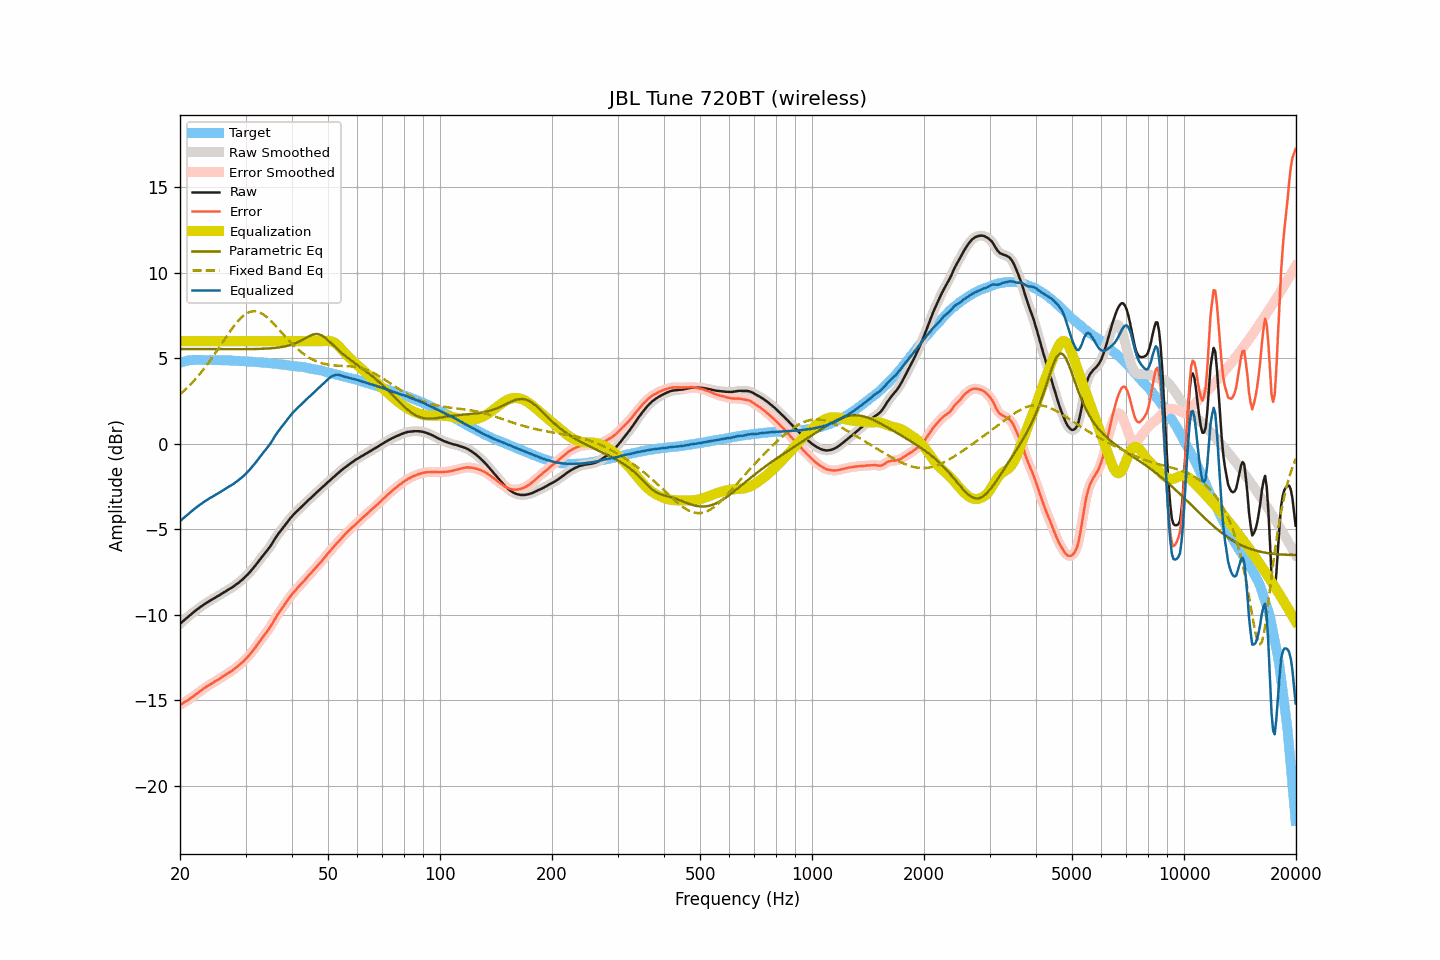

The data file committed next to this chart (first rows):
frequency, raw, smoothed, error, error_smoothed, equalization, parametric_eq, fixed_band_eq, equalized_raw, equalized_smoothed, target
20.00, -10.53, -10.53, -15.27, -15.27, 6.00, 5.54, 2.89, -4.53, -4.53, 4.74
20.20, -10.44, -10.44, -15.21, -15.21, 6.00, 5.54, 2.98, -4.44, -4.44, 4.77
20.40, -10.36, -10.36, -15.16, -15.15, 6.00, 5.54, 3.06, -4.36, -4.36, 4.80
20.61, -10.27, -10.27, -15.09, -15.09, 6.00, 5.54, 3.15, -4.27, -4.27, 4.82
20.81, -10.19, -10.19, -15.03, -15.04, 6.00, 5.54, 3.24, -4.19, -4.19, 4.85
21.02, -10.11, -10.11, -14.98, -14.98, 6.00, 5.54, 3.33, -4.11, -4.11, 4.88
21.23, -10.03, -10.03, -14.91, -14.92, 6.00, 5.54, 3.42, -4.03, -4.03, 4.88
21.44, -9.95, -9.95, -14.84, -14.85, 6.00, 5.54, 3.52, -3.95, -3.95, 4.89
21.66, -9.88, -9.88, -14.78, -14.78, 6.00, 5.54, 3.62, -3.88, -3.88, 4.90
21.87, -9.80, -9.80, -14.70, -14.71, 6.00, 5.54, 3.72, -3.80, -3.80, 4.90
22.09, -9.73, -9.73, -14.64, -14.64, 6.00, 5.54, 3.83, -3.73, -3.73, 4.91
22.31, -9.66, -9.66, -14.57, -14.57, 6.00, 5.54, 3.94, -3.66, -3.66, 4.91
22.54, -9.59, -9.59, -14.50, -14.50, 6.00, 5.54, 4.05, -3.59, -3.59, 4.91
22.76, -9.52, -9.52, -14.43, -14.43, 6.00, 5.54, 4.16, -3.52, -3.52, 4.91
22.99, -9.46, -9.46, -14.36, -14.36, 6.00, 5.54, 4.28, -3.46, -3.46, 4.90
23.22, -9.39, -9.39, -14.29, -14.29, 6.00, 5.54, 4.40, -3.39, -3.39, 4.90
23.45, -9.33, -9.33, -14.23, -14.23, 6.00, 5.54, 4.52, -3.33, -3.33, 4.90
23.69, -9.27, -9.27, -14.17, -14.17, 6.00, 5.54, 4.65, -3.27, -3.27, 4.90
23.92, -9.21, -9.21, -14.11, -14.11, 6.00, 5.54, 4.77, -3.21, -3.21, 4.90
24.16, -9.15, -9.15, -14.05, -14.05, 6.00, 5.53, 4.91, -3.15, -3.15, 4.91
24.40, -9.10, -9.10, -14.00, -14.00, 6.00, 5.53, 5.04, -3.10, -3.10, 4.91
24.65, -9.04, -9.04, -13.93, -13.94, 6.00, 5.53, 5.17, -3.04, -3.04, 4.89
24.89, -8.99, -8.99, -13.88, -13.88, 6.00, 5.53, 5.31, -2.99, -2.99, 4.89
25.14, -8.93, -8.93, -13.82, -13.82, 6.00, 5.53, 5.45, -2.93, -2.93, 4.89
25.39, -8.88, -8.88, -13.77, -13.77, 6.00, 5.53, 5.59, -2.88, -2.88, 4.89
25.65, -8.82, -8.82, -13.71, -13.70, 6.00, 5.53, 5.73, -2.82, -2.82, 4.89
25.91, -8.76, -8.76, -13.64, -13.64, 6.00, 5.53, 5.87, -2.76, -2.76, 4.88
26.16, -8.70, -8.70, -13.58, -13.58, 6.00, 5.53, 6.01, -2.70, -2.70, 4.88
26.43, -8.65, -8.65, -13.53, -13.52, 6.00, 5.53, 6.15, -2.65, -2.65, 4.88
26.69, -8.59, -8.59, -13.47, -13.46, 6.00, 5.53, 6.29, -2.59, -2.59, 4.88
26.96, -8.53, -8.53, -13.40, -13.41, 6.00, 5.53, 6.42, -2.53, -2.53, 4.87
27.23, -8.47, -8.47, -13.34, -13.35, 6.00, 5.53, 6.56, -2.47, -2.47, 4.87
27.50, -8.42, -8.42, -13.29, -13.29, 6.00, 5.53, 6.69, -2.42, -2.42, 4.87
27.77, -8.36, -8.36, -13.22, -13.22, 6.00, 5.53, 6.82, -2.36, -2.36, 4.86
28.05, -8.29, -8.29, -13.15, -13.15, 6.00, 5.53, 6.94, -2.29, -2.29, 4.86
28.33, -8.22, -8.22, -13.07, -13.07, 6.00, 5.53, 7.06, -2.22, -2.22, 4.85
28.62, -8.15, -8.15, -13.00, -13.00, 6.00, 5.53, 7.17, -2.15, -2.15, 4.85
28.90, -8.08, -8.08, -12.92, -12.92, 6.00, 5.53, 7.27, -2.08, -2.08, 4.84
29.19, -8.00, -8.00, -12.83, -12.84, 6.00, 5.53, 7.37, -2.00, -2.00, 4.83
29.48, -7.92, -7.92, -12.76, -12.75, 6.00, 5.53, 7.45, -1.92, -1.92, 4.84
29.78, -7.83, -7.83, -12.66, -12.66, 6.00, 5.54, 7.53, -1.83, -1.83, 4.83
30.08, -7.74, -7.74, -12.57, -12.57, 6.00, 5.54, 7.60, -1.74, -1.74, 4.83
30.38, -7.65, -7.65, -12.47, -12.47, 6.00, 5.54, 7.65, -1.65, -1.65, 4.82
30.68, -7.55, -7.55, -12.36, -12.36, 6.00, 5.54, 7.69, -1.55, -1.55, 4.81
30.99, -7.44, -7.44, -12.24, -12.25, 6.00, 5.54, 7.73, -1.44, -1.44, 4.80
31.30, -7.33, -7.33, -12.13, -12.13, 6.00, 5.54, 7.74, -1.33, -1.33, 4.80
31.61, -7.22, -7.22, -12.02, -12.01, 6.00, 5.54, 7.75, -1.22, -1.22, 4.80
31.93, -7.10, -7.10, -11.89, -11.88, 6.00, 5.55, 7.75, -1.10, -1.10, 4.78
32.24, -6.98, -6.98, -11.75, -11.75, 6.00, 5.55, 7.73, -0.98, -0.98, 4.77
32.57, -6.85, -6.85, -11.62, -11.62, 6.00, 5.55, 7.70, -0.85, -0.85, 4.77
32.89, -6.73, -6.73, -11.50, -11.49, 6.00, 5.55, 7.66, -0.73, -0.73, 4.77
33.22, -6.61, -6.61, -11.36, -11.37, 6.00, 5.56, 7.61, -0.61, -0.61, 4.75
33.55, -6.49, -6.49, -11.24, -11.24, 6.00, 5.56, 7.55, -0.49, -0.49, 4.75
33.89, -6.38, -6.38, -11.12, -11.12, 6.00, 5.57, 7.48, -0.38, -0.38, 4.74
34.23, -6.26, -6.26, -11.00, -10.99, 6.00, 5.57, 7.41, -0.26, -0.26, 4.74
34.57, -6.14, -6.14, -10.86, -10.86, 6.00, 5.58, 7.33, -0.14, -0.14, 4.72
34.92, -6.01, -6.01, -10.72, -10.72, 6.00, 5.58, 7.24, -0.01, -0.01, 4.71
35.27, -5.87, -5.87, -10.58, -10.57, 6.00, 5.59, 7.14, 0.13, 0.13, 4.71
35.62, -5.72, -5.72, -10.41, -10.41, 6.00, 5.60, 7.05, 0.28, 0.28, 4.69
35.97, -5.56, -5.56, -10.24, -10.25, 6.00, 5.61, 6.95, 0.44, 0.44, 4.68
... 635 more rows
